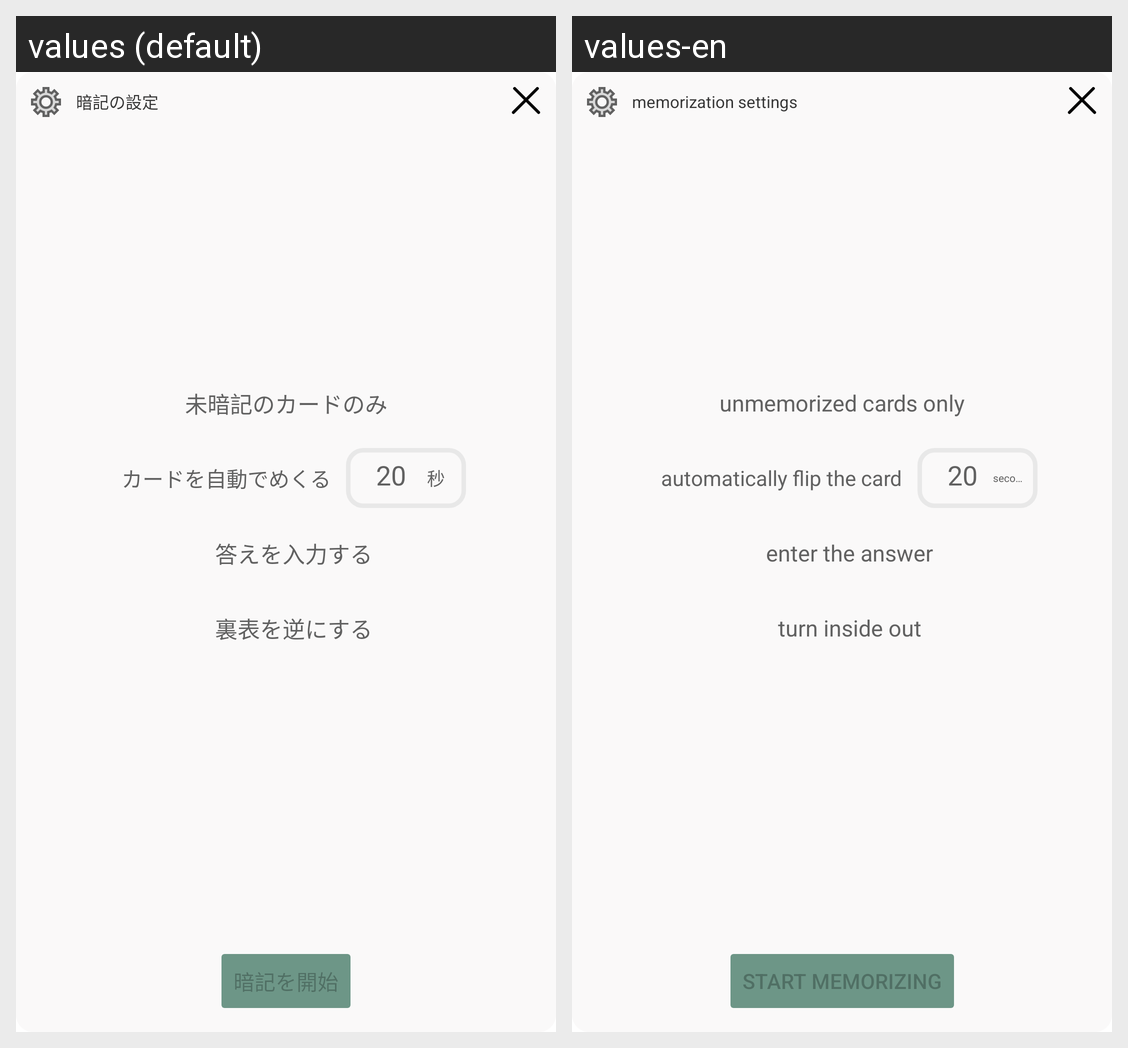

The same Android screen rendered under two of its app's locales, left to right. List the strings drawn on it with the default value and each locale's translation.
Android screen res/layout/anki_home_frag_popup_anki_setting_base.xml rendered under 2 locales, left to right: values (default), values-en. Device: Nexus 5 (rendered at 1080×1920; each locale shown at half size, 540×960, under a caption strip naming it); theme Theme.Tangochoupdated.
Strings drawn on this screen, with the default value and each locale's value (text and hints the layout hard-codes, and strings that could not be matched under every locale, appear in the picture but are not listed):

anki_setting_popUp_title
  values: 暗記の設定
  values-en: memorization settings

anki_setting_popUp_btn_start_anki_text
  values: 暗記を開始
  values-en: start memorizing

only_not_remembered_cards
  values: 未暗記のカードのみ
  values-en: unmemorized cards only

anki_setting_auto_flip
  values: カードを自動でめくる
  values-en: automatically flip the card

default_auto_flip_seconds
  values: 20
  values-en: 20  [not translated; the default value is used]

anki_setting_auto_flip_seconds
  values: 秒
  values-en: seconds

anki_setting_type_answer
  values: 答えを入力する
  values-en: enter the answer

anki_setting_reverse_sides
  values: 裏表を逆にする
  values-en: turn inside out
